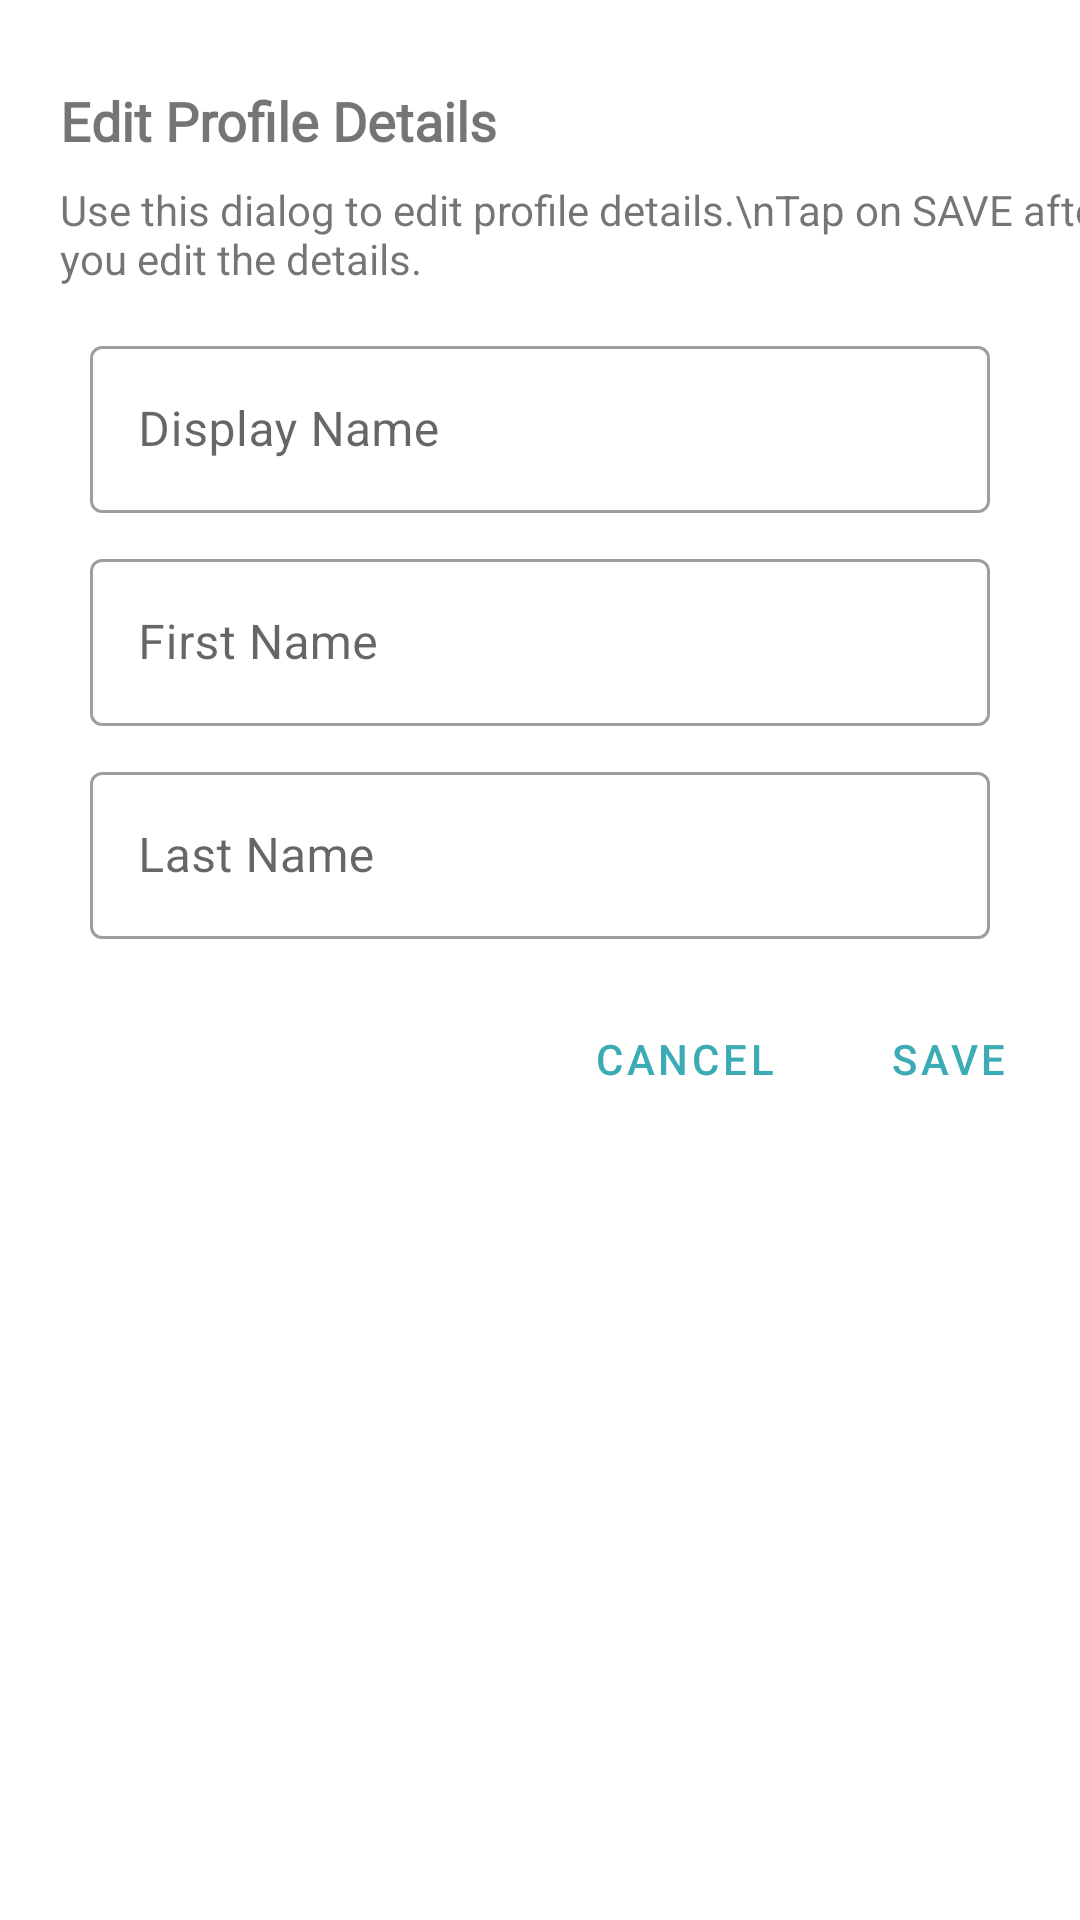

Write the Android layout XML for this screen, with the resource values it uses.
<!-- AndroidManifest.xml: application theme Theme.CareUp -->
<!-- res/layout/fragment_edit_profile_dialog_content.xml -->
<?xml version="1.0" encoding="utf-8"?>
<androidx.constraintlayout.widget.ConstraintLayout xmlns:android="http://schemas.android.com/apk/res/android"
    xmlns:app="http://schemas.android.com/apk/res-auto"
    xmlns:tools="http://schemas.android.com/tools"
    android:layout_width="350dp"
    android:layout_height="match_parent"
    android:paddingBottom="10dp">

    <com.google.android.material.textfield.TextInputLayout
        android:id="@+id/edit_profile_fName"
        style="@style/Widget.MaterialComponents.TextInputLayout.OutlinedBox"
        android:layout_width="300dp"
        android:layout_height="wrap_content"
        android:layout_marginStart="30dp"
        android:layout_marginTop="10dp"
        android:ems="10"
        android:hint="First Name"
        app:layout_constraintStart_toStartOf="parent"
        app:layout_constraintTop_toBottomOf="@+id/edit_profile_display_name">

        <com.google.android.material.textfield.TextInputEditText
            android:id="@+id/edit_profile_fName_text"
            android:layout_width="match_parent"
            android:layout_height="wrap_content"
            android:layout_gravity="center"
            android:inputType="text"
            android:textAppearance="@style/TextAppearance.MaterialComponents.Subtitle1" />

    </com.google.android.material.textfield.TextInputLayout>

    <com.google.android.material.textfield.TextInputLayout
        android:id="@+id/edit_profile_display_name"
        style="@style/Widget.MaterialComponents.TextInputLayout.OutlinedBox"
        android:layout_width="300dp"
        android:layout_height="wrap_content"
        android:layout_marginStart="30dp"
        android:layout_marginTop="110dp"
        android:gravity="center_vertical"
        android:hint="Display Name"
        app:layout_constraintStart_toStartOf="parent"
        app:layout_constraintTop_toTopOf="parent">

        <com.google.android.material.textfield.TextInputEditText
            android:id="@+id/edit_profile_display_name_text"
            android:layout_width="match_parent"
            android:layout_height="wrap_content"
            android:layout_gravity="center"
            android:inputType="text"
            android:textAppearance="@style/TextAppearance.MaterialComponents.Subtitle1" />

    </com.google.android.material.textfield.TextInputLayout>

    <com.google.android.material.textfield.TextInputLayout
        android:id="@+id/edit_profile_lName"
        style="@style/Widget.MaterialComponents.TextInputLayout.OutlinedBox"
        android:layout_width="300dp"
        android:layout_height="61dp"
        android:layout_marginStart="30dp"
        android:layout_marginTop="10dp"
        android:ems="10"
        android:hint="Last Name"
        app:layout_constraintStart_toStartOf="parent"
        app:layout_constraintTop_toBottomOf="@+id/edit_profile_fName">

        <com.google.android.material.textfield.TextInputEditText
            android:id="@+id/edit_profile_lName_text"
            android:layout_width="match_parent"
            android:layout_height="wrap_content"
            android:layout_gravity="center"
            android:inputType="text"
            android:textAppearance="@style/TextAppearance.MaterialComponents.Subtitle1" />

    </com.google.android.material.textfield.TextInputLayout>

    <TextView
        android:id="@+id/textView16"
        android:layout_width="wrap_content"
        android:layout_height="wrap_content"
        android:layout_marginStart="20dp"
        android:layout_marginTop="8dp"
        android:text="Use this dialog to edit profile details.\nTap on SAVE after you edit the details."
        app:layout_constraintStart_toStartOf="parent"
        app:layout_constraintTop_toBottomOf="@+id/textView14" />

    <TextView
        android:id="@+id/textView14"
        android:layout_width="wrap_content"
        android:layout_height="wrap_content"
        android:layout_marginStart="20dp"
        android:layout_marginTop="28dp"
        android:fontFamily="@font/inter_bold"
        android:text="Edit Profile Details"
        android:textSize="18sp"
        android:textStyle="bold"
        app:layout_constraintStart_toStartOf="parent"
        app:layout_constraintTop_toTopOf="parent" />

    <Button
        android:id="@+id/dialog_save"
        style="@style/Widget.MaterialComponents.Button.TextButton"
        android:layout_width="wrap_content"
        android:layout_height="wrap_content"
        android:layout_marginTop="16dp"
        android:text="Save"
        app:layout_constraintStart_toEndOf="@+id/dialog_cancel"
        app:layout_constraintTop_toBottomOf="@+id/edit_profile_lName" />

    <Button
        android:id="@+id/dialog_cancel"
        style="@style/Widget.MaterialComponents.Button.TextButton"
        android:layout_width="wrap_content"
        android:layout_height="wrap_content"
        android:layout_marginStart="184dp"
        android:layout_marginTop="16dp"
        android:text="Cancel"
        app:layout_constraintStart_toStartOf="parent"
        app:layout_constraintTop_toBottomOf="@+id/edit_profile_lName" />

</androidx.constraintlayout.widget.ConstraintLayout>
<!-- resources referenced by this layout -->
<resources>
  <style name="Theme.CareUp" parent="Theme.MaterialComponents.DayNight.NoActionBar">
          
          <item name="colorPrimary">@color/primary</item>
          <item name="colorPrimaryVariant">@color/primary_light</item>
          <item name="colorOnPrimary">@color/white</item>
          
          <item name="colorSecondary">@color/secondary</item>
  
          <item name="colorOnSecondary">@color/black</item>
          
          <item name="android:statusBarColor" tools:targetApi="l">?attr/colorPrimary</item>
          
          <item name="android:navigationBarColor" tools:targetApi="l">?attr/colorPrimary</item>
      </style>
  <color name="primary">#3BACB6</color>
  <color name="primary_light">#B3E8E5</color>
  <color name="white">#FFFFFFFF</color>
  <color name="secondary">#6C6C6C</color>
  <color name="black">#FF000000</color>
</resources>
